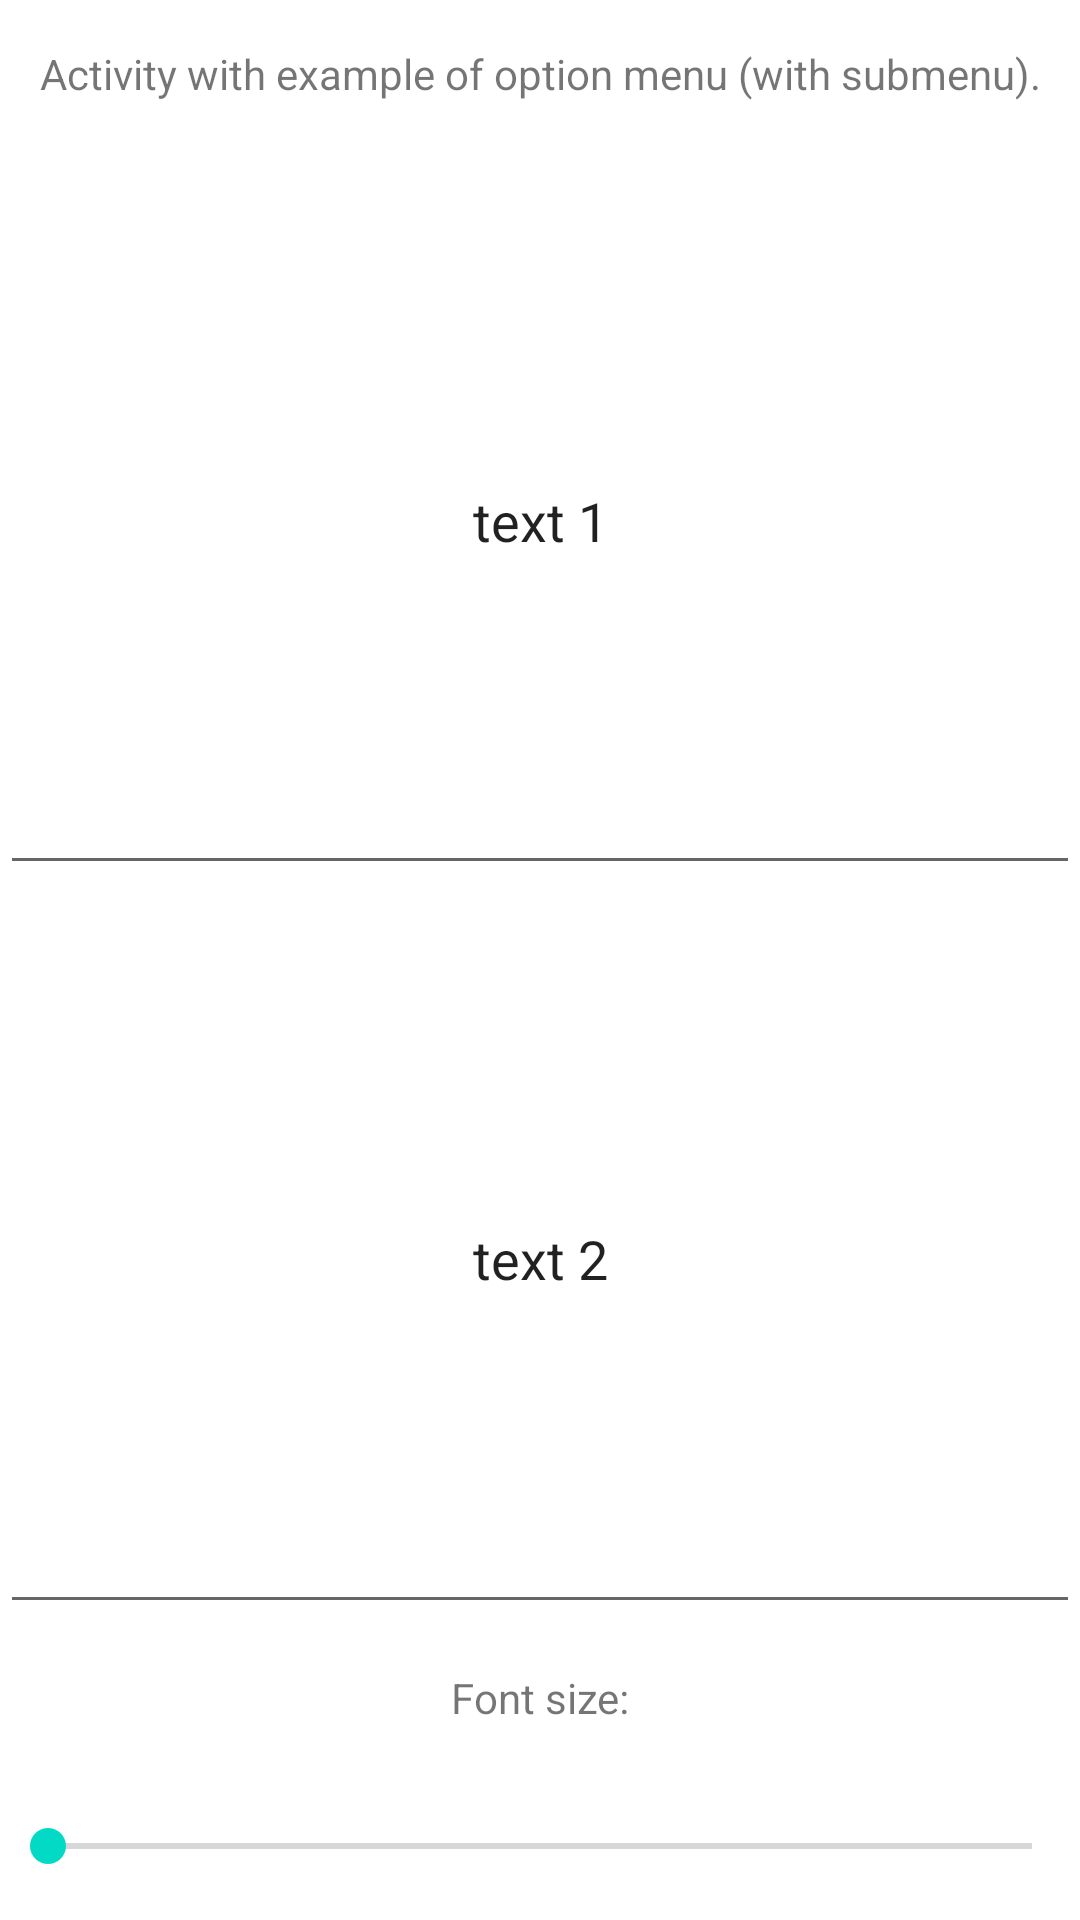

Reconstruct the res/layout file that produces this screen, plus the resources it refers to.
<!-- AndroidManifest.xml: application theme Theme.L05_1 -->
<!-- res/layout/activity_2.xml -->
<?xml version="1.0" encoding="utf-8"?>
<androidx.drawerlayout.widget.DrawerLayout
    xmlns:android="http://schemas.android.com/apk/res/android"
    xmlns:app="http://schemas.android.com/apk/res-auto"
    xmlns:tools="http://schemas.android.com/tools"
    android:id="@+id/drawer_layout"
    android:layout_width="match_parent"
    android:layout_height="match_parent"
    android:fitsSystemWindows="true"
    >
<LinearLayout
    android:layout_width="match_parent"
    android:layout_height="match_parent"
    android:orientation="vertical"
    tools:context=".Activity2">

    <TextView
        android:id="@+id/textView3"
        android:layout_width="match_parent"

        android:layout_height="0dp"
        android:layout_weight="1"
        android:gravity="center"
        android:text="Activity with example of option menu (with submenu)." />

    <EditText
        android:id="@+id/editText1"
        android:inputType="textPersonName"
        android:layout_width="match_parent"
        android:layout_height="0dp"
        android:layout_weight="5"
        android:gravity="center"
        android:text="text 1" />

    <EditText
        android:id="@+id/editText2"
        android:inputType="textPersonName"
        android:layout_width="match_parent"
        android:layout_height="0dp"
        android:layout_weight="5"
        android:gravity="center"
        android:text="text 2" />

    <TextView
        android:id="@+id/textView4"
        android:layout_width="match_parent"

        android:layout_height="0dp"
        android:layout_weight="1"
        android:gravity="center"
        android:text="Font size:" />

    <SeekBar
        android:id="@+id/seekBar"
        android:layout_width="match_parent"
        android:layout_height="0dp"
        android:layout_weight="1" />
</LinearLayout>
    <com.google.android.material.navigation.NavigationView
        android:id="@+id/nav_view"
        android:fitsSystemWindows="true"
        app:menu="@menu/drawer_menu"
        android:layout_gravity="start"
        app:headerLayout="@layout/drawer_layout"
        android:layout_width="wrap_content"
        android:layout_height="match_parent" >

    </com.google.android.material.navigation.NavigationView>
</androidx.drawerlayout.widget.DrawerLayout>
<!-- res/layout/drawer_layout.xml (included above) -->
<?xml version="1.0" encoding="utf-8"?>
<RelativeLayout xmlns:android="http://schemas.android.com/apk/res/android"
    xmlns:app="http://schemas.android.com/apk/res-auto"
    xmlns:tools="http://schemas.android.com/tools"
    android:layout_width="match_parent"
    android:layout_height="190dp"
    android:fitsSystemWindows="true"
    android:background="@color/purple_700"
    android:orientation="vertical">

    <TextView
        android:id="@+id/textView5"
        android:layout_width="wrap_content"
        android:layout_height="wrap_content"
        android:layout_alignParentStart="true"
        android:layout_alignParentBottom="true"
        android:layout_marginStart="21dp"
        android:layout_marginBottom="31dp"
        android:text="App name"
        android:textColor="@color/white"
        android:textSize="20sp" />

    <ImageView
        android:id="@+id/imageView2"
        android:layout_width="wrap_content"
        android:layout_height="wrap_content"
        android:layout_alignParentBottom="true"
        android:layout_marginStart="15dp"
        android:layout_marginBottom="17dp"
        android:layout_toEndOf="@+id/textView5"
        app:srcCompat="@drawable/ic_baseline_color_pink" />

    <ImageView
        android:id="@+id/imageView3"
        android:layout_width="wrap_content"
        android:layout_height="wrap_content"
        android:layout_alignParentBottom="true"
        android:layout_marginStart="6dp"
        android:layout_marginBottom="32dp"
        android:layout_toEndOf="@+id/imageView2"
        app:srcCompat="@drawable/ic_baseline_color_purple" />

    <ImageView
        android:id="@+id/imageView4"
        android:layout_width="wrap_content"
        android:layout_height="wrap_content"
        android:layout_alignParentBottom="true"
        android:layout_marginStart="7dp"
        android:layout_marginBottom="16dp"
        android:layout_toEndOf="@+id/imageView3"
        app:srcCompat="@drawable/ic_baseline_color_blue" />
</RelativeLayout>
<!-- resources referenced by this layout -->
<resources>
  <!-- drawable ic_baseline_color_blue (drawable) -->
  <vector android:height="24dp" android:tint="#24468E"
      android:viewportHeight="24" android:viewportWidth="24"
      android:width="24dp" xmlns:android="http://schemas.android.com/apk/res/android">
      <path android:fillColor="@android:color/white" android:pathData="M12,3c-4.97,0 -9,4.03 -9,9s4.03,9 9,9c0.83,0 1.5,-0.67 1.5,-1.5 0,-0.39 -0.15,-0.74 -0.39,-1.01 -0.23,-0.26 -0.38,-0.61 -0.38,-0.99 0,-0.83 0.67,-1.5 1.5,-1.5L16,16c2.76,0 5,-2.24 5,-5 0,-4.42 -4.03,-8 -9,-8zM6.5,12c-0.83,0 -1.5,-0.67 -1.5,-1.5S5.67,9 6.5,9 8,9.67 8,10.5 7.33,12 6.5,12zM9.5,8C8.67,8 8,7.33 8,6.5S8.67,5 9.5,5s1.5,0.67 1.5,1.5S10.33,8 9.5,8zM14.5,8c-0.83,0 -1.5,-0.67 -1.5,-1.5S13.67,5 14.5,5s1.5,0.67 1.5,1.5S15.33,8 14.5,8zM17.5,12c-0.83,0 -1.5,-0.67 -1.5,-1.5S16.67,9 17.5,9s1.5,0.67 1.5,1.5 -0.67,1.5 -1.5,1.5z"/>
  </vector>
  <!-- drawable ic_baseline_color_pink (drawable) -->
  <vector android:height="24dp" android:tint="#D8097E"
      android:viewportHeight="24" android:viewportWidth="24"
      android:width="24dp" xmlns:android="http://schemas.android.com/apk/res/android">
      <path android:fillColor="@android:color/white" android:pathData="M12,3c-4.97,0 -9,4.03 -9,9s4.03,9 9,9c0.83,0 1.5,-0.67 1.5,-1.5 0,-0.39 -0.15,-0.74 -0.39,-1.01 -0.23,-0.26 -0.38,-0.61 -0.38,-0.99 0,-0.83 0.67,-1.5 1.5,-1.5L16,16c2.76,0 5,-2.24 5,-5 0,-4.42 -4.03,-8 -9,-8zM6.5,12c-0.83,0 -1.5,-0.67 -1.5,-1.5S5.67,9 6.5,9 8,9.67 8,10.5 7.33,12 6.5,12zM9.5,8C8.67,8 8,7.33 8,6.5S8.67,5 9.5,5s1.5,0.67 1.5,1.5S10.33,8 9.5,8zM14.5,8c-0.83,0 -1.5,-0.67 -1.5,-1.5S13.67,5 14.5,5s1.5,0.67 1.5,1.5S15.33,8 14.5,8zM17.5,12c-0.83,0 -1.5,-0.67 -1.5,-1.5S16.67,9 17.5,9s1.5,0.67 1.5,1.5 -0.67,1.5 -1.5,1.5z"/>
  </vector>
  <!-- drawable ic_baseline_color_purple (drawable) -->
  <vector android:height="24dp" android:tint="#8C579C"
      android:viewportHeight="24" android:viewportWidth="24"
      android:width="24dp" xmlns:android="http://schemas.android.com/apk/res/android">
      <path android:fillColor="@android:color/white" android:pathData="M12,3c-4.97,0 -9,4.03 -9,9s4.03,9 9,9c0.83,0 1.5,-0.67 1.5,-1.5 0,-0.39 -0.15,-0.74 -0.39,-1.01 -0.23,-0.26 -0.38,-0.61 -0.38,-0.99 0,-0.83 0.67,-1.5 1.5,-1.5L16,16c2.76,0 5,-2.24 5,-5 0,-4.42 -4.03,-8 -9,-8zM6.5,12c-0.83,0 -1.5,-0.67 -1.5,-1.5S5.67,9 6.5,9 8,9.67 8,10.5 7.33,12 6.5,12zM9.5,8C8.67,8 8,7.33 8,6.5S8.67,5 9.5,5s1.5,0.67 1.5,1.5S10.33,8 9.5,8zM14.5,8c-0.83,0 -1.5,-0.67 -1.5,-1.5S13.67,5 14.5,5s1.5,0.67 1.5,1.5S15.33,8 14.5,8zM17.5,12c-0.83,0 -1.5,-0.67 -1.5,-1.5S16.67,9 17.5,9s1.5,0.67 1.5,1.5 -0.67,1.5 -1.5,1.5z"/>
  </vector>
  <style name="Theme.L05_1" parent="Theme.MaterialComponents.DayNight.DarkActionBar">
          
          <item name="colorPrimary">@color/purple_500</item>
          <item name="colorPrimaryVariant">@color/purple_700</item>
          <item name="colorOnPrimary">@color/white</item>
          
          <item name="colorSecondary">@color/teal_200</item>
          <item name="colorSecondaryVariant">@color/teal_700</item>
          <item name="colorOnSecondary">@color/black</item>
          
          <item name="android:statusBarColor" tools:targetApi="l">?attr/colorPrimaryVariant</item>
          
      </style>
  <!-- not gathered from this repository: default colours our renderer supplied (Android Studio template values) -->
  <color name="purple_500">#FF6200EE</color>
  <color name="purple_700">#FF3700B3</color>
  <color name="teal_200">#FF03DAC5</color>
  <color name="teal_700">#FF018786</color>
  <color name="black">#FF000000</color>
  <color name="white">#FFFFFFFF</color>
</resources>
